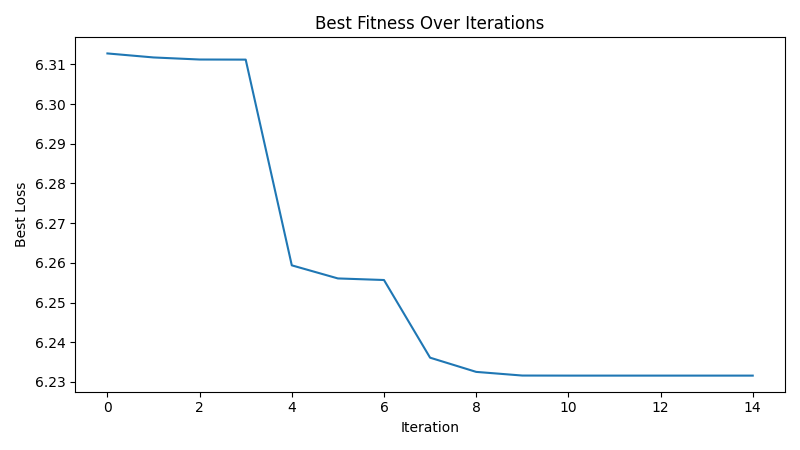

Source data for this figure (header and first rows):
iteration, best_loss
1, 6.313
2, 6.312
3, 6.311
4, 6.311
5, 6.259
6, 6.256
7, 6.256
8, 6.236
9, 6.233
10, 6.232
11, 6.232
12, 6.232
13, 6.232
14, 6.232
15, 6.232
